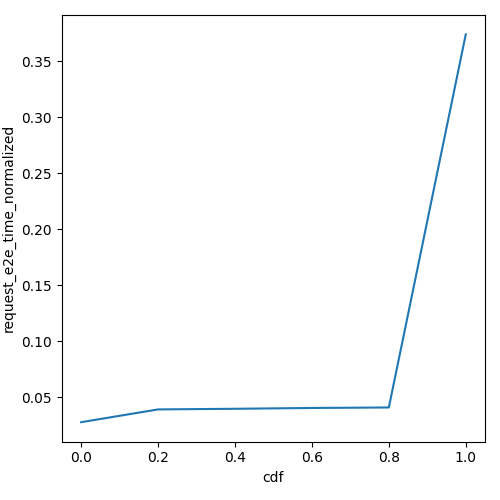

Values plotted in this chart, from the file beside it:
cdf, request_e2e_time_normalized
0.0, 0.02765
0.01, 0.02822
0.02, 0.02879
0.03, 0.02936
0.04, 0.02993
0.05, 0.0305
0.06, 0.03107
0.07, 0.03164
0.08, 0.03221
0.09, 0.03278
0.1, 0.03335
0.11, 0.03392
0.12, 0.03449
0.13, 0.03506
0.14, 0.03563
0.15, 0.0362
0.16, 0.03677
0.17, 0.03734
0.18, 0.03791
0.19, 0.03848
0.2, 0.03905
0.21, 0.03908
0.22, 0.03911
0.23, 0.03914
0.24, 0.03916
0.25, 0.03919
0.26, 0.03922
0.27, 0.03925
0.28, 0.03928
0.29, 0.03931
0.3, 0.03934
0.31, 0.03936
0.32, 0.03939
0.33, 0.03942
0.34, 0.03945
0.35, 0.03948
0.36, 0.03951
0.37, 0.03953
0.38, 0.03956
0.39, 0.03959
0.4, 0.03962
0.41, 0.03966
0.42, 0.03969
0.43, 0.03973
0.44, 0.03976
0.45, 0.0398
0.46, 0.03984
0.47, 0.03987
0.48, 0.03991
0.49, 0.03995
0.5, 0.03998
0.51, 0.04002
0.52, 0.04005
0.53, 0.04009
0.54, 0.04013
0.55, 0.04016
0.56, 0.0402
0.57, 0.04023
0.58, 0.04027
0.59, 0.04031
... 41 more rows
